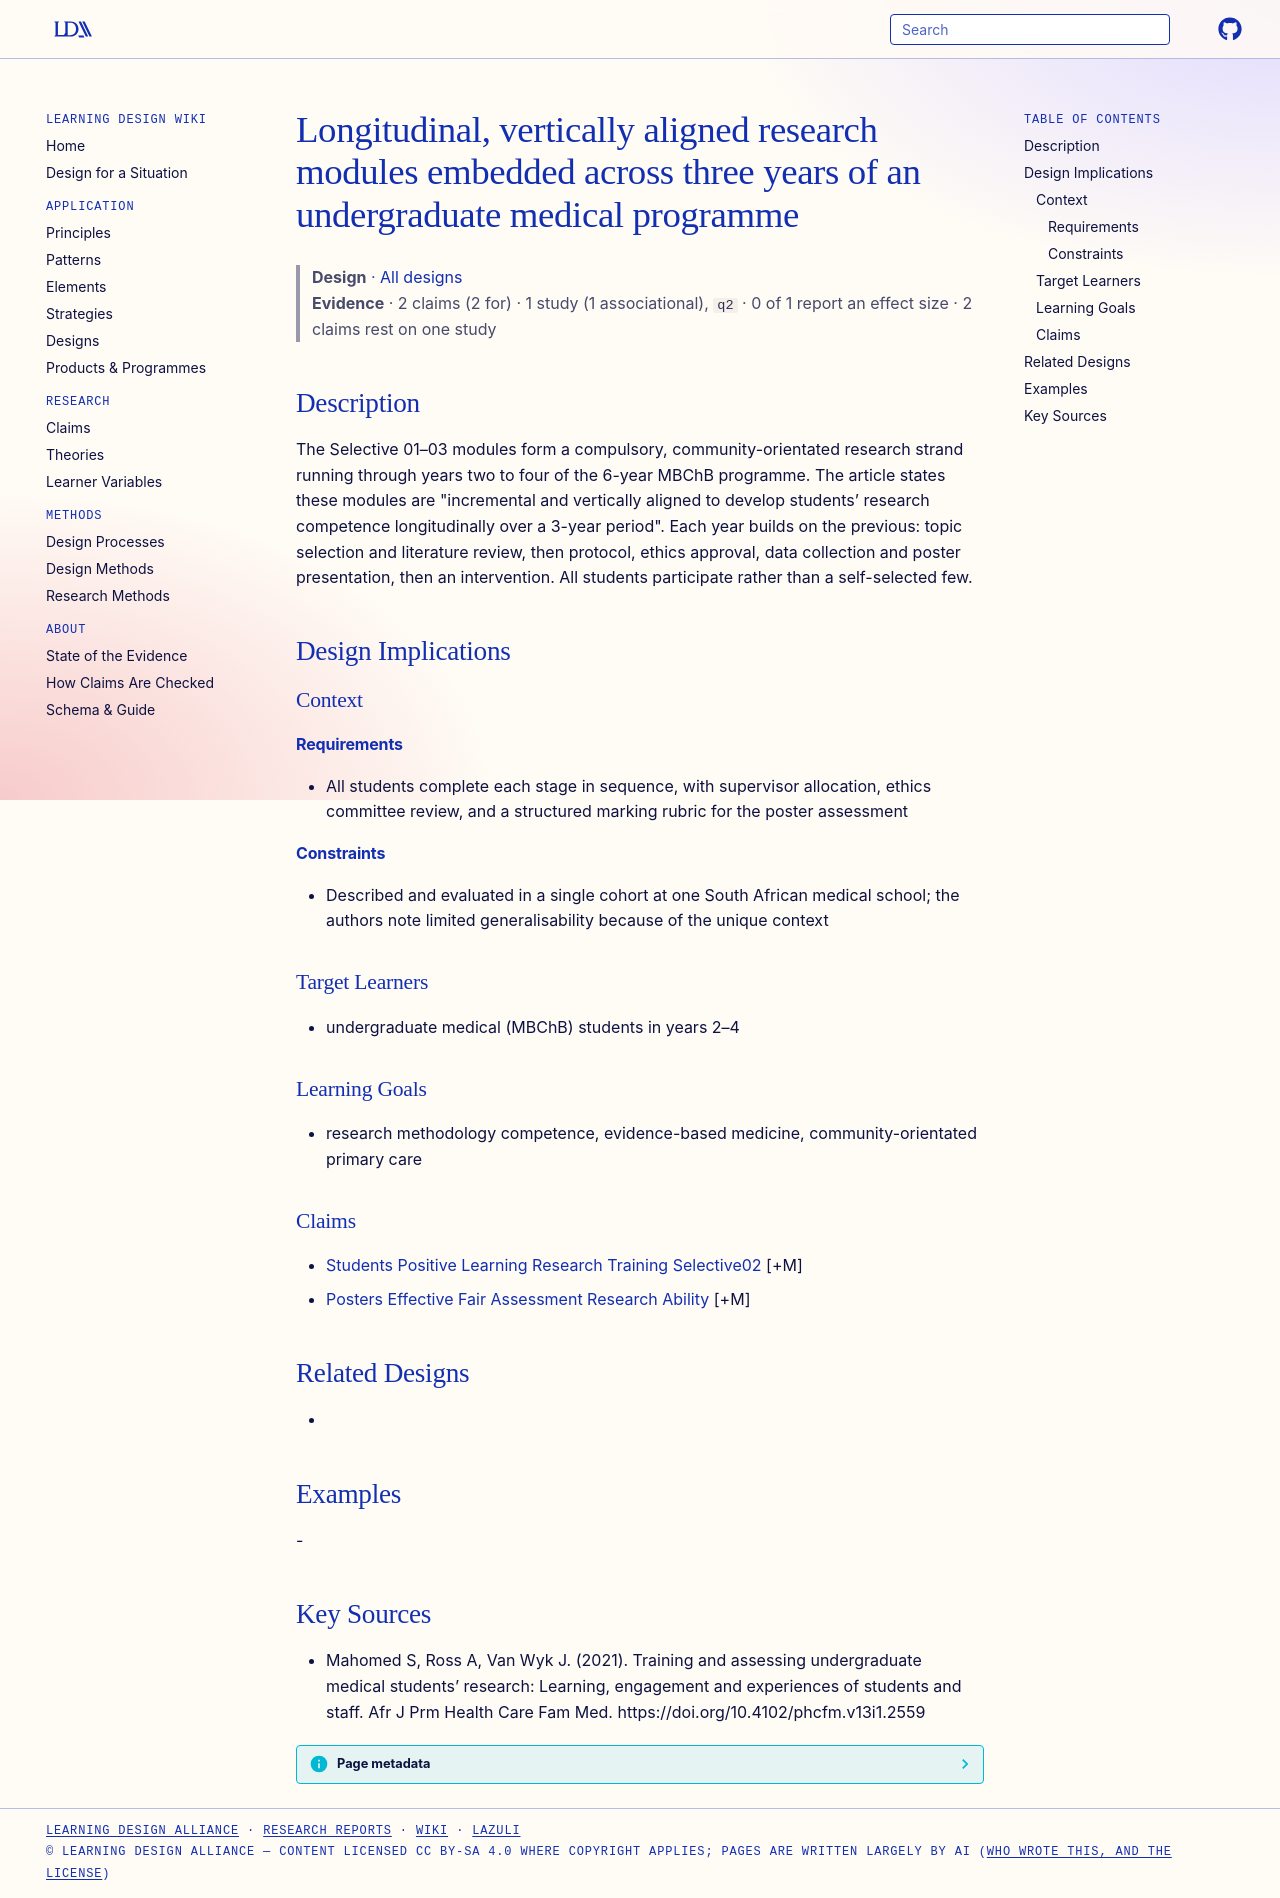

repository: Learning-Design-Alliance/learning-wiki · page: designs/vertical-alignment-selective-research-modules/index.html · generator: mkdocs

---
type: design
id: vertical-alignment-selective-research-modules
title: Longitudinal, vertically aligned research modules embedded across three years of an undergraduate medical programme
description: The Selective 01–03 modules form a compulsory, community-orientated research strand running through years two to four of the 6-year MBChB programme.
status: review
generated:
  by: "process:settle-candidates"
  at: 2026-11-08
sources:
  - id: mahomed-s-2021
    resource: "https://doi.org/10.4102/phcfm.v13i1.2559"
    title: "Mahomed S, Ross A, Van Wyk J. (2021). Training and assessing undergraduate medical students’ research: Learning, engagement and experiences of students and staff. Afr J Prm Health Care Fam Med. https://doi.org/10.4102/phcfm.v13i1.2559"
    author: Mahomed S, Ross A, Van Wyk J
---

# Longitudinal, vertically aligned research modules embedded across three years of an undergraduate medical programme

> **Design** · [All designs](index.md)
> **Evidence** · 2 claims (2 for) · 1 study (1 associational), `q2` · 0 of 1 report an effect size · 2 claims rest on one study

## Description
The Selective 01–03 modules form a compulsory, community-orientated research strand running through years two to four of the 6-year MBChB programme. The article states these modules are "incremental and vertically aligned to develop students’ research competence longitudinally over a 3-year period". Each year builds on the previous: topic selection and literature review, then protocol, ethics approval, data collection and poster presentation, then an intervention. All students participate rather than a self-selected few.

## Design Implications

### Context
#### Requirements
- All students complete each stage in sequence, with supervisor allocation, ethics committee review, and a structured marking rubric for the poster assessment
#### Constraints
- Described and evaluated in a single cohort at one South African medical school; the authors note limited generalisability because of the unique context

### Target Learners
- undergraduate medical (MBChB) students in years 2–4

### Learning Goals
- research methodology competence, evidence-based medicine, community-orientated primary care

### Claims
- [Students Positive Learning Research Training Selective02](../claims/students-positive-learning-research-training-selective02.md) [+M]
- [Posters Effective Fair Assessment Research Ability](../claims/posters-effective-fair-assessment-research-ability.md) [+M]

## Related Designs
- 

## Examples
-

## Key Sources
- Mahomed S, Ross A, Van Wyk J. (2021). Training and assessing undergraduate medical students’ research: Learning, engagement and experiences of students and staff. Afr J Prm Health Care Fam Med. https://doi.org/10.4102/phcfm.v13i1.2559
